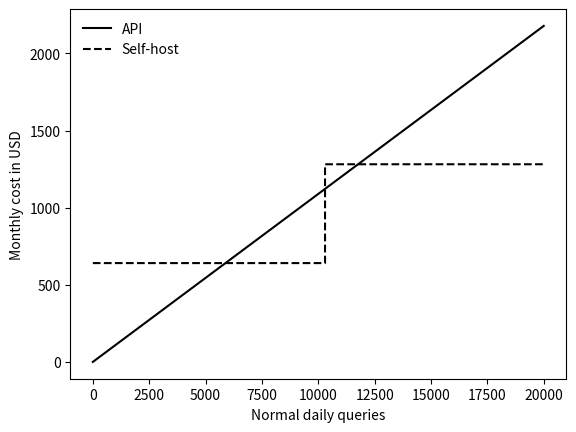

Write the Python code that produced this figure. (Note: this script raises an exception after producing the figure.)
import csv
import math
from pathlib import Path
import matplotlib.pyplot as plt

r = 60
d = (2 + 3 + 0 + 0 + 6 + 0) % 10
q = 1500 + 25*r
n = 5 + r % 4
p = .04 + .01*d
h = 4 + r % 4
budget = 1200 + 10*r
target = 10 - r % 3
calls = [(2000 + 800*k, 350 if k < n-1 else 600, p if k < n-1 else 0) for k in range(n)]
input_expected = sum(i*(1+retry) for i, o, retry in calls)
output_expected = sum(o*(1+retry) for i, o, retry in calls)
monthly_queries = q*(30+4*h)
monthly_input = input_expected*monthly_queries
monthly_output = output_expected*monthly_queries
peak_queries_per_minute = 5*q*.35/120
peak_requests_per_minute = peak_queries_per_minute*(n+(n-1)*p)
peak_input_tpm = peak_queries_per_minute*input_expected
peak_output_tpm = peak_queries_per_minute*output_expected
layers, kv_heads, head_dim, seq_len = 32, 8, 128, 5800
weight_4bit_gib = 8e9*.5/2**30
kv_cache_gib = (2*layers*kv_heads*head_dim*seq_len*2)/2**30
capacity = math.floor((24*.90-weight_4bit_gib)/kv_cache_gib)
peak_sessions = math.ceil(peak_queries_per_minute*target/60)
needed_gpus = math.ceil(peak_sessions/capacity)
gpu_month = .89*720

def api_cost(volume):
    per_query = (4900*.40+255*1.60)/1e6
    return volume*(30+4*h)*per_query

def gpu_cost(volume):
    sessions = volume*5*.35/120*target/60
    return max(1,math.ceil(sessions/capacity))*gpu_month

cross = next(volume for volume in range(1,20000) if gpu_cost(volume)<api_cost(volume))
values = list(range(0,20001,20))
plt.plot(values,[api_cost(v) for v in values],color="black",label="API")
plt.step(values,[gpu_cost(v) for v in values],where="post",color="black",linestyle="--",label="Self-host")
plt.legend(frameon=False)
plt.xlabel("Normal daily queries")
plt.ylabel("Monthly cost in USD")
plt.savefig(Path(__file__).with_name("Q1_Cost_Plot_Recalculated.png"),dpi=160)
plt.close()
